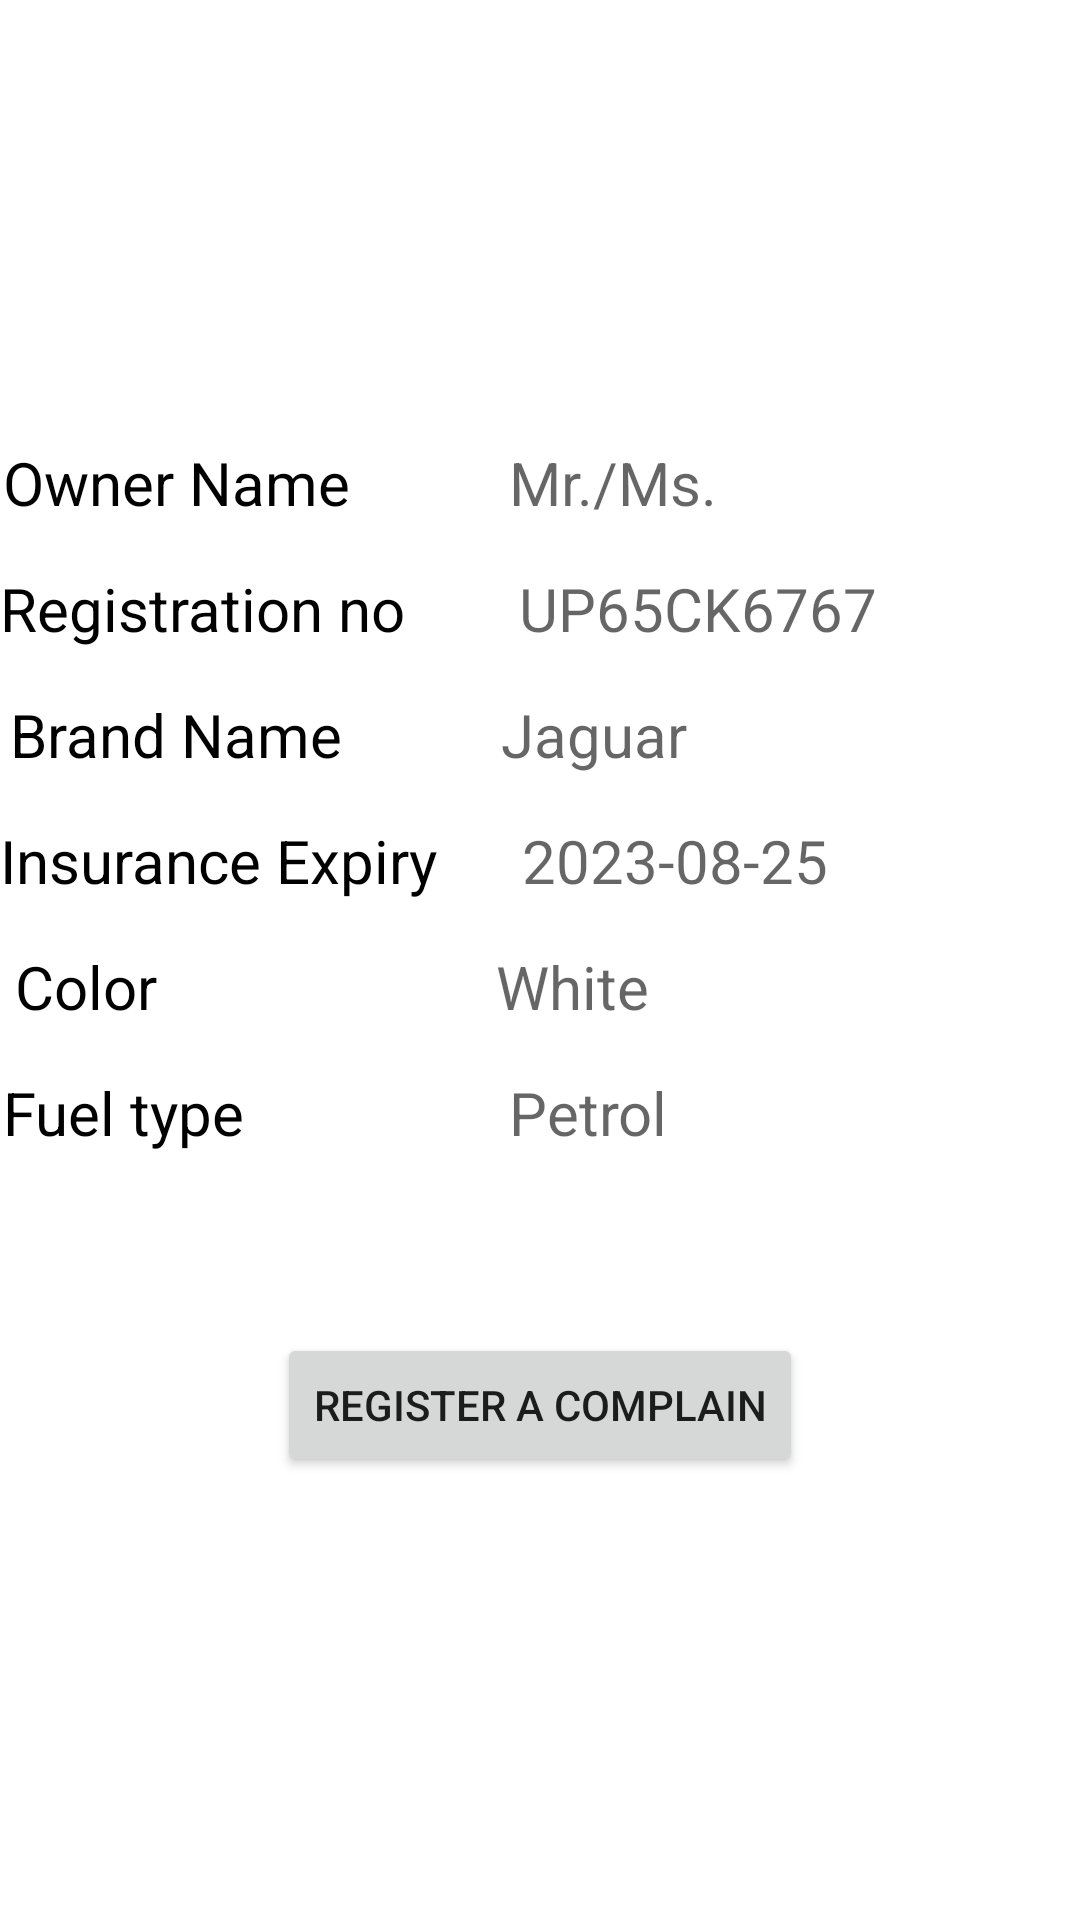

Here is an Android app screen rendered from its layout file. Give the layout XML and the strings, colors and styles it references.
<!-- AndroidManifest.xml: application theme Theme.RideEasy -->
<!-- res/layout/activity_searchresult.xml -->
<?xml version="1.0" encoding="utf-8"?>
<LinearLayout
    xmlns:android="http://schemas.android.com/apk/res/android"
    xmlns:app="http://schemas.android.com/apk/res-auto"
    xmlns:tools="http://schemas.android.com/tools"
    android:layout_width="match_parent"
    android:gravity="center"
    android:orientation="vertical"
    android:background="@drawable/bk"
    android:layout_height="match_parent"
    tools:context=".searchresult">
    <LinearLayout
        android:gravity="center"
        android:layout_width="match_parent"
        android:layout_height="wrap_content">
        <TextView
            android:layout_width="wrap_content"
            android:layout_height="wrap_content"
            android:id="@+id/txtown"
            android:textColor="@color/black"
            android:text="Owner Name     "
            android:textSize="20sp"
            android:layout_marginTop="0dp"/>
        <TextView
            android:layout_width="wrap_content"
            android:layout_height="wrap_content"
            android:id="@+id/txtownername"
            android:layout_marginLeft="28dp"
            android:hint="Mr./Ms."
            android:textColor="@color/black"
            android:ems="8"
            android:textSize="20sp"
            android:layout_marginTop="0dp"/>

    </LinearLayout>
    <LinearLayout
        android:gravity="center"
        android:layout_width="match_parent"
        android:layout_marginTop="15dp"
        android:layout_height="wrap_content">

        <TextView
            android:id="@+id/txtreg"
            android:layout_width="wrap_content"
            android:layout_height="wrap_content"
            android:layout_marginTop="0dp"
            android:text="Registration no  "
            android:textColor="@color/black"
            android:textSize="20sp" />

        <TextView
            android:layout_width="wrap_content"
            android:layout_height="wrap_content"
            android:id="@+id/txtvhnumber"
            android:layout_marginLeft="28dp"
            android:hint="UP65CK6767"
            android:ems="8"
            android:textColor="@color/black"
            android:textSize="20sp"
            android:layout_marginTop="0dp"/>
    </LinearLayout>
    <LinearLayout
        android:gravity="center"
        android:layout_width="match_parent"
        android:layout_marginTop="15dp"
        android:layout_height="wrap_content">
        <TextView
            android:layout_width="wrap_content"
            android:layout_height="wrap_content"
            android:id="@+id/txtbrand"
            android:textColor="@color/black"
            android:text="Brand Name     "
            android:textSize="20sp"
            android:layout_marginTop="0dp"/>
        <TextView
            android:layout_width="wrap_content"
            android:layout_height="wrap_content"
            android:id="@+id/txtbrandname"
            android:layout_marginLeft="28dp"
            android:hint="Jaguar"
            android:ems="8"
            android:textColor="@color/black"
            android:textSize="20sp"
            android:layout_marginTop="0dp"/>

    </LinearLayout>
    <LinearLayout
        android:gravity="center"
        android:layout_width="match_parent"
        android:layout_marginTop="15dp"
        android:layout_height="wrap_content">
        <TextView
            android:layout_width="wrap_content"
            android:layout_height="wrap_content"
            android:id="@+id/txtins"
            android:textColor="@color/black"
            android:text="Insurance Expiry"
            android:textSize="20sp"
            android:layout_marginTop="0dp"/>
        <TextView
            android:layout_width="wrap_content"
            android:layout_height="wrap_content"
            android:id="@+id/txtinsurance"
            android:layout_marginLeft="28dp"
            android:hint="2023-08-25"
            android:ems="8"
            android:textColor="@color/black"
            android:textSize="20sp"
            android:layout_marginTop="0dp"/>

    </LinearLayout>
    <LinearLayout
        android:gravity="center"
        android:layout_width="match_parent"
        android:layout_marginTop="15dp"
        android:layout_height="wrap_content">
        <TextView
            android:layout_width="wrap_content"
            android:layout_height="wrap_content"
            android:id="@+id/txtcol"
            android:textColor="@color/black"
            android:text="Color                 "
            android:textSize="20sp"
            android:layout_marginTop="0dp"/>
        <TextView
            android:layout_width="wrap_content"
            android:layout_height="wrap_content"
            android:id="@+id/txtcolor"
            android:layout_marginLeft="28dp"
            android:hint="White"
            android:ems="8"
            android:textColor="@color/black"
            android:textSize="20sp"
            android:layout_marginTop="0dp"/>
    </LinearLayout>
    <LinearLayout
        android:gravity="center"
        android:layout_width="match_parent"
        android:layout_marginTop="15dp"
        android:layout_height="wrap_content">
        <TextView
            android:layout_width="wrap_content"
            android:layout_height="wrap_content"
            android:id="@+id/txtfuel"
            android:textColor="@color/black"
            android:text="Fuel type            "
            android:textSize="20sp"
            android:layout_marginTop="0dp"/>
        <TextView
            android:layout_width="wrap_content"
            android:layout_height="wrap_content"
            android:id="@+id/txtfueltype"
            android:layout_marginLeft="28dp"
            android:hint="Petrol"
            android:ems="8"
            android:textColor="@color/black"
            android:textSize="20sp"
            android:layout_marginTop="0dp"/>
    </LinearLayout>
   <androidx.appcompat.widget.AppCompatButton
       android:layout_width="wrap_content"
       android:layout_height="wrap_content"
       android:id="@+id/btnregcomplain"
       android:text="Register A complain"
       android:layout_marginTop="60dp"
       />
</LinearLayout>
<!-- resources referenced by this layout -->
<resources>
  <color name="black">#FF000000</color>
  <style name="Theme.RideEasy" parent="Theme.MaterialComponents.DayNight.DarkActionBar">
          
          <item name="colorPrimary">@color/purple_500</item>
          <item name="colorPrimaryVariant">@color/purple_700</item>
          <item name="colorOnPrimary">@color/white</item>
          
          <item name="colorSecondary">@color/teal_200</item>
          <item name="colorSecondaryVariant">@color/teal_700</item>
          <item name="colorOnSecondary">@color/black</item>
          
          <item name="android:statusBarColor">?attr/colorPrimaryVariant</item>
          
      </style>
  <color name="purple_500">#FF6200EE</color>
  <color name="purple_700">#FF3700B3</color>
  <color name="white">#FFFFFFFF</color>
  <color name="teal_200">#FF03DAC5</color>
  <color name="teal_700">#FF018786</color>
</resources>
